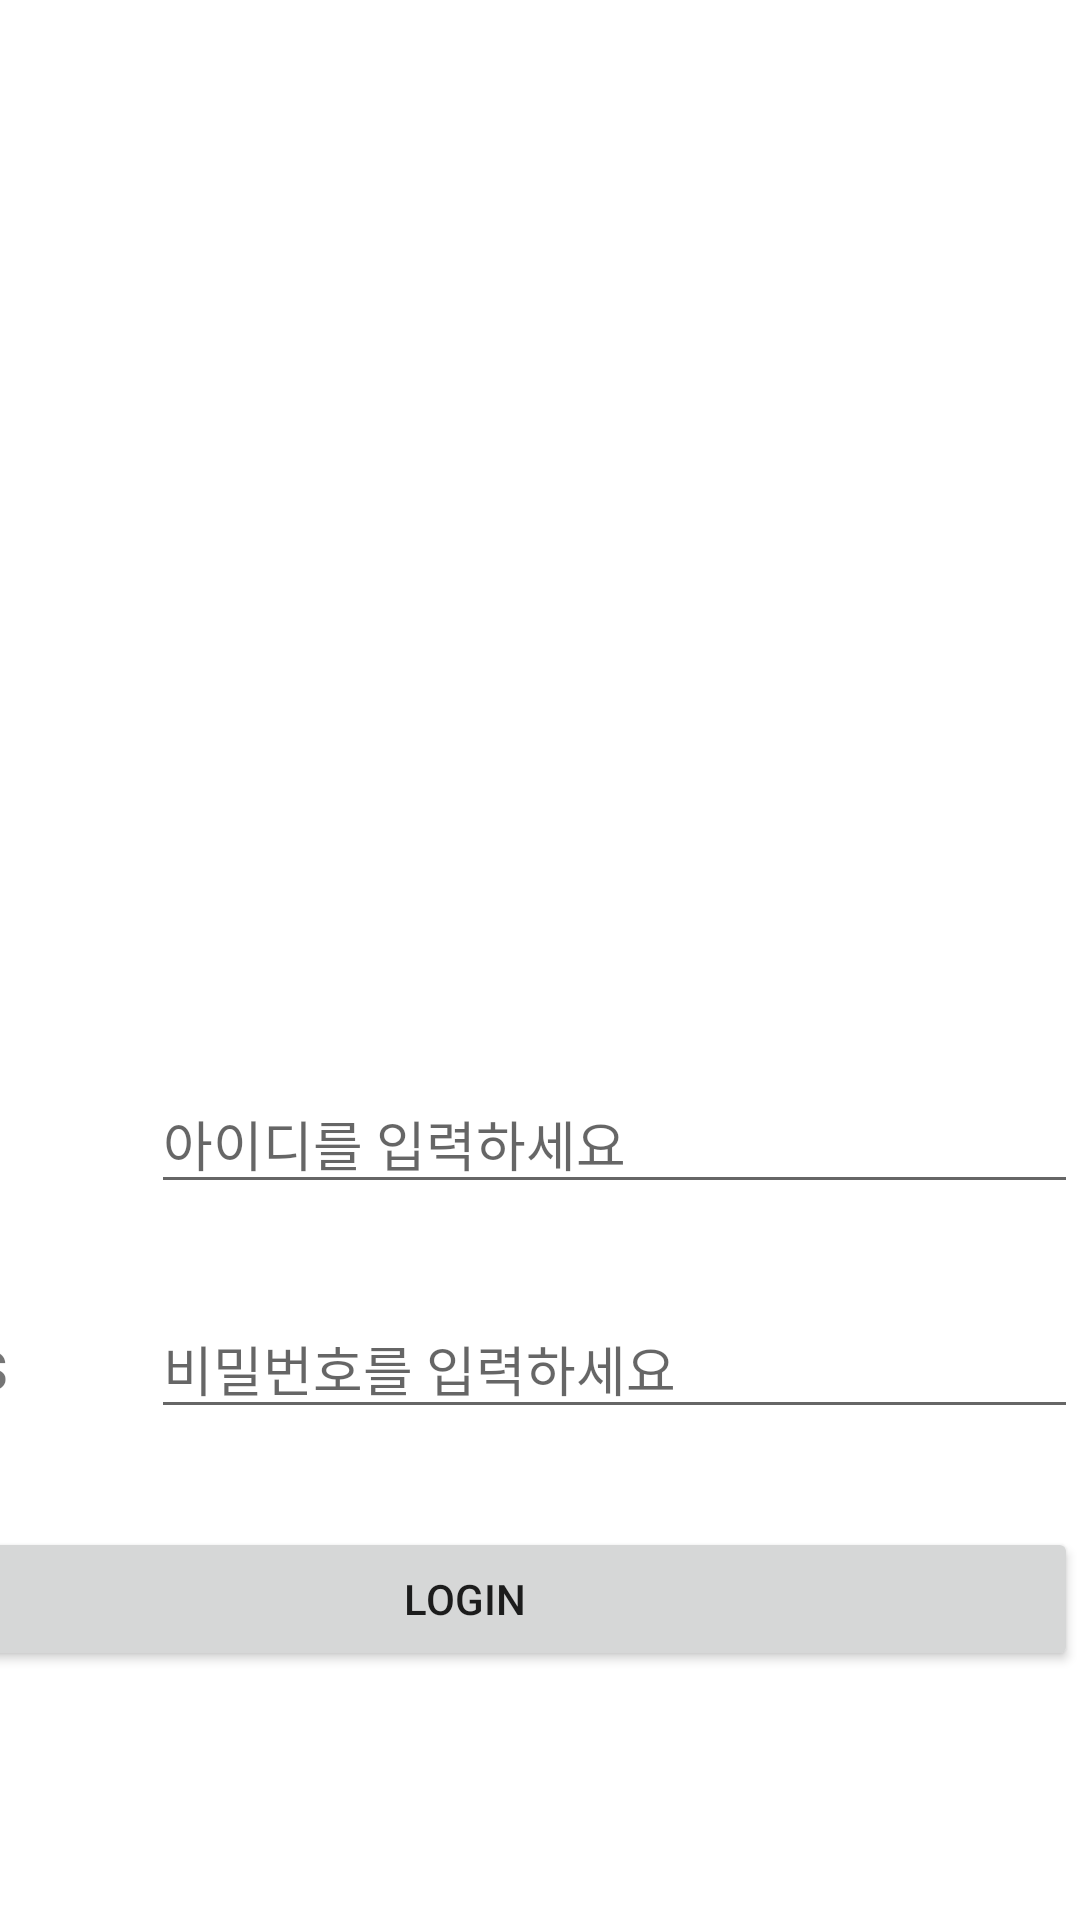

Here is an Android app screen rendered from its layout file. Give the layout XML and the strings, colors and styles it references.
<!-- AndroidManifest.xml: application theme Theme.Mymobile2 -->
<!-- res/layout/activity_main.xml -->
<?xml version="1.0" encoding="utf-8"?>
<androidx.constraintlayout.widget.ConstraintLayout xmlns:android="http://schemas.android.com/apk/res/android"
    xmlns:app="http://schemas.android.com/apk/res-auto"
    xmlns:tools="http://schemas.android.com/tools"
    android:layout_width="match_parent"
    android:layout_height="match_parent"
    tools:context=".MainActivity">

    <LinearLayout
        android:layout_width="409dp"
        android:layout_height="729dp"
        android:layout_marginStart="1dp"
        android:layout_marginTop="1dp"
        android:layout_marginEnd="1dp"
        android:layout_marginBottom="1dp"
        android:orientation="vertical"
        app:layout_constraintBottom_toBottomOf="parent"
        app:layout_constraintEnd_toEndOf="parent"
        app:layout_constraintHorizontal_bias="1.0"
        app:layout_constraintStart_toStartOf="parent"
        app:layout_constraintTop_toTopOf="parent"
        app:layout_constraintVertical_bias="0.0">

        <ImageView
            android:id="@+id/logo1"
            android:layout_width="match_parent"
            android:layout_height="357dp"
            app:srcCompat="@drawable/city" />

        <LinearLayout
            android:layout_width="match_parent"
            android:layout_height="75dp"
            android:orientation="horizontal">

            <TextView
                android:id="@+id/textView"
                android:layout_width="1dp"
                android:layout_height="wrap_content"
                android:layout_weight="1"
                android:text="ID"
                android:textSize="24sp" />

            <EditText
                android:id="@+id/edit1"
                android:layout_width="wrap_content"
                android:layout_height="wrap_content"
                android:layout_weight="1"
                android:ems="10"
                android:hint="아이디를 입력하세요"
                android:inputType="textPersonName" />
        </LinearLayout>

        <LinearLayout
            android:layout_width="match_parent"
            android:layout_height="76dp"
            android:orientation="horizontal">

            <TextView
                android:id="@+id/textView2"
                android:layout_width="1dp"
                android:layout_height="wrap_content"
                android:layout_weight="1"
                android:text="Pass"
                android:textSize="24sp" />

            <EditText
                android:id="@+id/edit2"
                android:layout_width="wrap_content"
                android:layout_height="wrap_content"
                android:layout_weight="1"
                android:ems="10"
                android:hint="비밀번호를 입력하세요"
                android:inputType="textPersonName" />
        </LinearLayout>

        <Button
            android:id="@+id/button1"
            android:layout_width="match_parent"
            android:layout_height="wrap_content"
            android:text="Login" />

        <TextView
            android:id="@+id/text1"
            android:layout_width="match_parent"
            android:layout_height="wrap_content" />
    </LinearLayout>
</androidx.constraintlayout.widget.ConstraintLayout>
<!-- resources referenced by this layout -->
<resources>
  <style name="Theme.Mymobile2" parent="Theme.MaterialComponents.DayNight.NoActionBar">
          
          <item name="colorPrimary">@color/purple_500</item>
          <item name="colorPrimaryVariant">@color/purple_700</item>
          <item name="colorOnPrimary">@color/white</item>
          
          <item name="colorSecondary">@color/teal_200</item>
          <item name="colorSecondaryVariant">@color/teal_700</item>
          <item name="colorOnSecondary">@color/black</item>
          
          <item name="android:statusBarColor" tools:targetApi="l">?attr/colorPrimaryVariant</item>
          
      </style>
  <!-- not gathered from this repository: default colours our renderer supplied (Android Studio template values) -->
  <color name="purple_500">#FF6200EE</color>
  <color name="purple_700">#FF3700B3</color>
  <color name="teal_200">#FF03DAC5</color>
  <color name="teal_700">#FF018786</color>
  <color name="black">#FF000000</color>
  <color name="white">#FFFFFFFF</color>
</resources>
